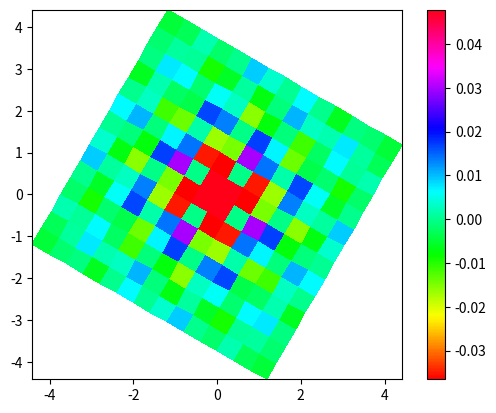

This figure's Python source:
import numpy as np
import matplotlib.pyplot as plt


def DoRotation(xspan, yspan, rotrad=0):
    """Generate a meshgrid and rotate it by RotRat radians"""
    rot = [[np.cos(rotrad), - np.sin(rotrad)],
           [np.sin(rotrad), np.cos(rotrad)]]

    x, y = np.meshgrid(xspan, yspan)
    return np.einsum('ji, mni -> jmn', rot, np.dstack([x, y]))




if __name__ == '__main__':
    # Argumentwerte als 1D Arrays erzeugen
    x_1d = np.linspace(-3,3,14)
    y_1d = np.linspace(-3,3,14)

    # Argumentwerte als 2D Arrays erzeugen
    x_2d, y_2d = DoRotation(x_1d, y_1d, 60/180*np.pi)

    # Interessante Daten erzeugen
    z_2d = 1/((x_2d)**2 + y_2d**2 + 1) * np.cos(np.pi * (x_2d+3)) * np.cos(np.pi * (y_2d+3))


    # Plotten
    plt.figure()
    plt.pcolormesh(x_2d, y_2d, 0.1*z_2d, cmap='hsv')
    plt.gca().set_aspect("equal") # x- und y-Skala im gleichen Maßstaab
    plt.colorbar()

    plt.show()

    print('Z:', z_2d)